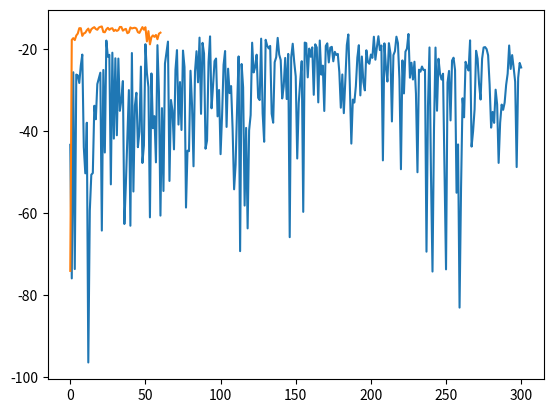

Here is the Python script that generated this plot:
import numpy as np
from matplotlib import pyplot as plt

check = np.array([-43.34666667, -75.92      , -25.64666667, -73.64,
       -26.21333333, -26.41333333, -28.26      , -24.04666667,
       -21.34      , -43.89333333, -50.3       , -37.96      ,
       -96.42      , -59.42      , -50.63333333, -50.22      ,
       -33.82      , -37.10666667, -28.52666667, -27.16      ,
       -25.76      , -64.25333333, -25.09333333, -45.22      ,
       -17.92      , -21.86666667, -21.4       , -52.98666667,
       -20.88      , -41.82666667, -22.24666667, -41.02      ,
       -22.31333333, -35.06      , -32.38      , -27.8       ,
       -62.65333333, -52.84666667, -41.11333333, -30.        ,
       -63.07333333, -20.96      , -54.73333333, -33.79333333,
       -30.65333333, -43.92      , -40.12      , -24.26666667,
       -47.77333333, -43.50666667, -18.80666667, -25.90666667,
       -29.26666667, -61.03333333, -25.94      , -39.28666667,
       -36.35333333, -47.62      , -19.04666667, -30.45333333,
       -60.60666667, -34.4       , -54.6       , -23.53333333,
       -20.76666667, -18.17333333, -52.15333333, -32.41333333,
       -34.96666667, -44.45333333, -25.00666667, -20.24666667,
       -38.40666667, -28.04      , -39.72      , -20.36      ,
       -24.39333333, -58.64      , -44.76      , -44.89333333,
       -25.28      , -33.55333333, -48.58      , -25.42      ,
       -20.52      , -28.1       , -17.20666667, -35.79333333,
       -18.48      , -21.09333333, -44.29333333, -42.30666667,
       -23.14666667, -16.9       , -34.44      , -28.9       ,
       -22.92666667, -22.3       , -36.4       , -29.97333333,
       -45.62666667, -36.16666667, -23.85333333, -20.47333333,
       -38.98      , -24.78      , -30.74      , -29.02      ,
       -39.43333333, -54.19333333, -48.19333333, -34.22      ,
       -21.78666667, -69.27333333, -23.64      , -29.32      ,
       -58.16      , -39.21333333, -63.72      , -39.79333333,
       -36.10666667, -18.44      , -25.68666667, -24.38666667,
       -21.36666667, -31.87333333, -32.42666667, -17.45333333,
       -35.7       , -42.6       , -17.74      , -19.16666667,
       -19.83333333, -19.22666667, -35.76666667, -37.95333333,
       -23.2       , -21.99333333, -17.26666667, -21.32      ,
       -22.66666667, -32.04      , -29.13333333, -22.16      ,
       -32.17333333, -21.18      , -65.86666667, -22.02666667,
       -18.69333333, -23.13333333, -26.66666667, -46.68      ,
       -33.16      , -27.81333333, -22.95333333, -59.69333333,
       -18.42      , -18.55333333, -26.89333333, -19.88      ,
       -21.88      , -19.58      , -31.15333333, -18.83333333,
       -19.60666667, -33.        , -17.91333333, -26.22666667,
       -24.03333333, -35.09333333, -19.22666667, -18.6       ,
       -23.24666667, -19.64      , -19.45333333, -22.97333333,
       -20.66666667, -21.42      , -21.18      , -25.59333333,
       -34.29333333, -26.19333333, -35.62666667, -27.73333333,
       -19.03333333, -16.43333333, -28.76      , -43.04666667,
       -32.30666667, -33.04      , -29.07333333, -22.08666667,
       -19.05333333, -31.29333333, -21.80666667, -28.02      ,
       -30.06      , -20.29333333, -23.18      , -23.58      ,
       -21.32666667, -22.14      , -16.98666667, -22.58666667,
       -19.53333333, -16.87333333, -20.25333333, -19.12666667,
       -47.14      , -18.6       , -24.38      , -27.91333333,
       -18.56      , -21.02666667, -37.64666667, -21.47333333,
       -20.53333333, -16.98      , -18.52666667, -27.30666667,
       -49.3       , -22.76      , -30.81333333, -20.62666667,
       -19.88666667, -16.32      , -26.98      , -23.32666667,
       -27.41333333, -23.08      , -30.94      , -50.03333333,
       -25.02      , -25.51333333, -24.25333333, -25.12666667,
       -25.04      , -69.4       , -33.79333333, -19.6       ,
       -50.92666667, -74.24666667, -39.32666667, -19.62666667,
       -35.03333333, -22.36      , -26.01333333, -27.42666667,
       -26.00666667, -49.14      , -73.71333333, -28.16      ,
       -25.32666667, -37.39333333, -22.80666667, -22.1       ,
       -25.09333333, -55.02666667, -43.24666667, -83.04      ,
       -53.79333333, -31.99333333, -36.63333333, -23.1       ,
       -24.30666667, -25.22666667, -17.87333333, -43.78      ,
       -40.04666667, -34.7       , -20.41333333, -22.34666667,
       -28.6       , -32.3       , -22.36      , -19.62      ,
       -19.51333333, -20.00666667, -21.51333333, -28.66666667,
       -39.15333333, -35.33333333, -37.98666667, -29.9       ,
       -33.46666667, -47.75333333, -37.98      , -33.53333333,
       -34.81333333, -33.04666667, -28.72      , -26.01333333,
       -19.12      , -24.84      , -21.46666667, -24.56666667,
       -27.96      , -48.76666667, -27.02      , -23.37333333,
       -24.48666667])
check2 = np.array([-74.08      , -17.76666667, -17.32666667, -17.80666667,
       -16.68666667, -16.20666667, -14.90666667, -14.90666667,
       -16.78      , -16.18666667, -16.02      , -15.40666667,
       -15.00666667, -15.98      , -15.16666667, -14.86      ,
       -14.65333333, -15.11333333, -15.28666667, -14.75333333,
       -14.57333333, -14.48666667, -15.84      , -15.89333333,
       -15.19333333, -14.81333333, -15.3       , -15.        ,
       -14.92      , -15.6       , -15.3       , -15.56666667,
       -15.36      , -14.60666667, -14.61333333, -15.51333333,
       -15.22666667, -15.07333333, -16.12666667, -15.92      ,
       -14.72      , -14.97333333, -14.85333333, -14.8       ,
       -14.97333333, -15.88      , -16.05333333, -15.32666667,
       -14.64      , -15.26666667, -14.66666667, -18.12666667,
       -15.62666667, -18.84      , -17.08666667, -16.66      ,
       -17.02      , -16.56      , -17.59333333, -16.24666667,
       -16.        ])
plt.plot(check)
plt.plot(check2)
plt.show()
